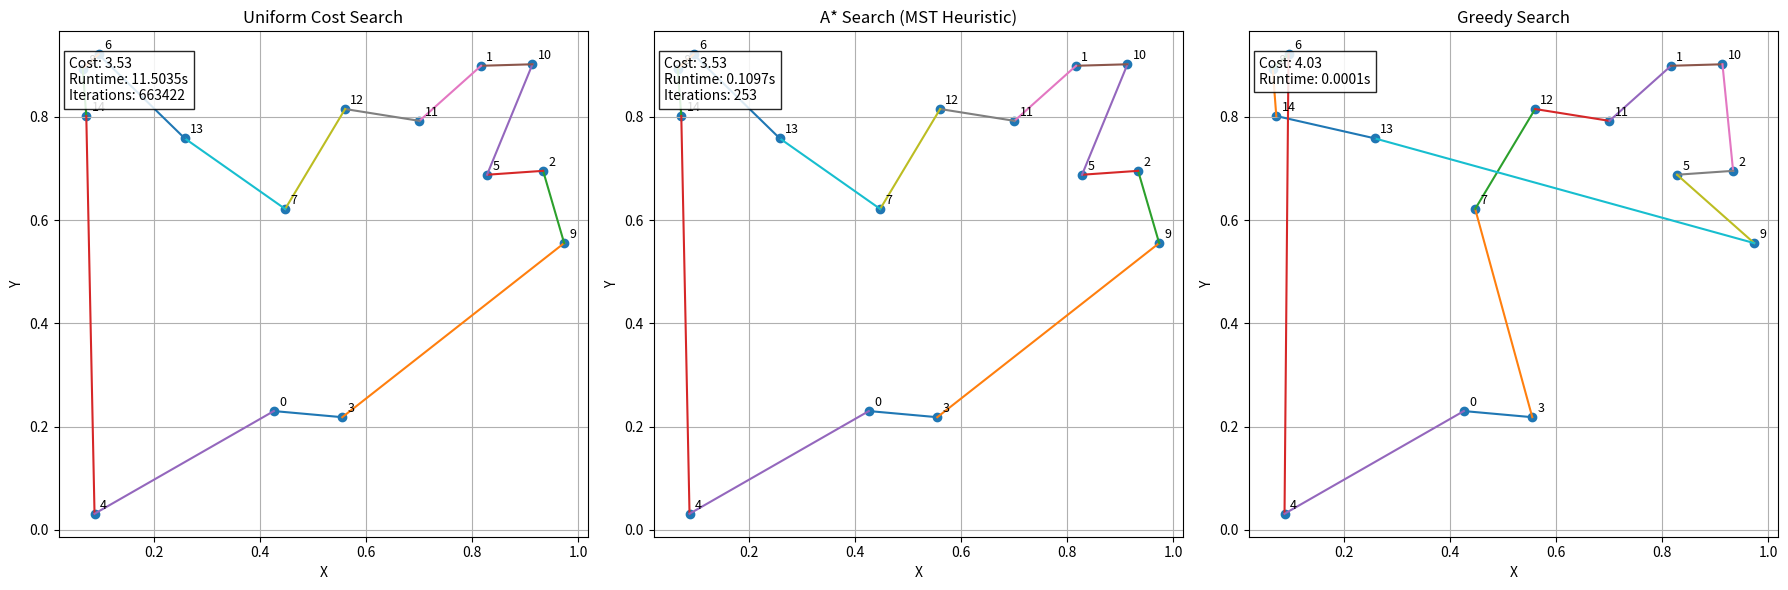

This figure's Python source:
# =====================================================
# IMPORT REQUIRED LIBRARIES
# =====================================================
import numpy as np
import matplotlib.pyplot as plt
import heapq
import time


# =====================================================
# TSP ENVIRONMENT CLASS
# =====================================================
class TSPEnvironment:
    def __init__(self, num_cities):
        """
        Initialize the TSP environment
        """
        self.num_cities = num_cities
        self.cities = None
        self.distance_matrix = None
        self.reset()

    # =================================================
    # DISTANCE MATRIX CALCULATION
    # =================================================
    def _compute_distances(self):
        """
        Compute Euclidean distance between every pair of cities
        """
        coords = self.cities
        dist = np.linalg.norm(coords[:, None, :] - coords[None, :, :], axis=2)
        return dist

    # =================================================
    # RESET ENVIRONMENT (RANDOM CITY GENERATION)
    # =================================================
    def reset(self):
        """
        Reset environment and randomly generate new cities
        """
        self.cities = np.random.rand(self.num_cities, 2)
        self.distance_matrix = self._compute_distances()

    # =================================================
    # VISUALIZATION FUNCTION FOR SUBPLOTS
    # =================================================
    def plot_route_ax(self, ax, path, title, cost, runtime, iterations=None):
        """
        Plot a route on a given matplotlib axis
        """
        x = self.cities[:, 0]
        y = self.cities[:, 1]

        ax.scatter(x, y)

        for i in range(self.num_cities):
            ax.text(x[i] + 0.01, y[i] + 0.01, str(i), fontsize=9)

        for i in range(len(path) - 1):
            a, b = path[i], path[i + 1]
            ax.plot([x[a], x[b]], [y[a], y[b]])

        info = f"Cost: {cost:.2f}\nRuntime: {runtime:.4f}s"
        if iterations is not None:
            info += f"\nIterations: {iterations}"

        ax.text(
            0.02, 0.95, info,
            transform=ax.transAxes,
            verticalalignment='top',
            bbox=dict(facecolor='white', alpha=0.85)
        )

        ax.set_title(title)
        ax.set_xlabel("X")
        ax.set_ylabel("Y")
        ax.grid(True)


# =====================================================
# HELPER FUNCTION: MINIMUM SPANNING TREE COST
# =====================================================
def mst_cost(env, nodes):
    """
    Compute MST cost using Prim's algorithm
    """
    if len(nodes) <= 1:
        return 0.0

    visited = {nodes[0]}
    total_cost = 0.0

    while len(visited) < len(nodes):
        best = float("inf")
        next_node = None

        for u in visited:
            for v in nodes:
                if v not in visited:
                    cost = env.distance_matrix[u][v]
                    if cost < best:
                        best = cost
                        next_node = v

        total_cost += best
        visited.add(next_node)

    return total_cost


# =====================================================
# UNIFORM COST SEARCH (UCS) — PROVABLY OPTIMAL
# =====================================================
def uniform_cost_search_tsp(env):
    """
    Uniform Cost Search for TSP
    Correct goal modeling (return edge included)
    """

    start = 0
    start_state = (start, frozenset([start]))

    frontier = [(0.0, start_state, [start])]
    explored = {}
    iterations = 0

    while frontier:
        iterations += 1
        cost, (current, visited), path = heapq.heappop(frontier)

        state = (current, visited)
        if state in explored and explored[state] <= cost:
            continue
        explored[state] = cost

        # ---------------------------------------------
        # GOAL STATE: BACK AT START WITH ALL VISITED
        # ---------------------------------------------
        if current == start and len(visited) == env.num_cities:
            return path, cost, iterations

        # ---------------------------------------------
        # EXPAND SUCCESSORS
        # ---------------------------------------------
        for next_city in range(env.num_cities):

            # Visit unvisited city
            if next_city not in visited:
                new_visited = visited | {next_city}
                new_cost = cost + env.distance_matrix[current][next_city]

                heapq.heappush(
                    frontier,
                    (new_cost, (next_city, new_visited), path + [next_city])
                )

            # Return to start only after all visited
            elif next_city == start and len(visited) == env.num_cities:
                new_cost = cost + env.distance_matrix[current][start]

                heapq.heappush(
                    frontier,
                    (new_cost, (start, visited), path + [start])
                )

    return None, float("inf"), iterations


# =====================================================
# A* HEURISTIC FUNCTION (MST-BASED, ADMISSIBLE)
# =====================================================
def tsp_heuristic(env, current, unvisited):
    """
    MST-based admissible heuristic
    """
    if not unvisited:
        return env.distance_matrix[current][0]

    unvisited = list(unvisited)

    to_unvisited = min(env.distance_matrix[current][c] for c in unvisited)
    to_start = min(env.distance_matrix[c][0] for c in unvisited)
    mst = mst_cost(env, unvisited)

    return to_unvisited + mst + to_start


# =====================================================
# A* SEARCH ALGORITHM
# =====================================================
def a_star_tsp(env):

    start = 0
    start_state = (start, frozenset([start]))

    frontier = []
    explored = {}
    iterations = 0

    h0 = tsp_heuristic(env, start, set(range(env.num_cities)) - {start})
    heapq.heappush(frontier, (h0, 0.0, start_state, [start]))

    while frontier:
        iterations += 1
        f, g, (current, visited), path = heapq.heappop(frontier)

        state = (current, visited)
        if state in explored and explored[state] <= g:
            continue
        explored[state] = g

        if current == start and len(visited) == env.num_cities:
            return path, g, iterations

        for next_city in range(env.num_cities):

            if next_city not in visited:
                new_visited = visited | {next_city}
                g_new = g + env.distance_matrix[current][next_city]
                h_new = tsp_heuristic(
                    env, next_city,
                    set(range(env.num_cities)) - new_visited
                )

                heapq.heappush(
                    frontier,
                    (g_new + h_new, g_new,
                     (next_city, new_visited),
                     path + [next_city])
                )

            elif next_city == start and len(visited) == env.num_cities:
                g_new = g + env.distance_matrix[current][start]
                heapq.heappush(
                    frontier,
                    (g_new, g_new,
                     (start, visited),
                     path + [start])
                )

    return None, float("inf"), iterations


# =====================================================
# GREEDY / NEAREST NEIGHBOR
# =====================================================
def greedy_tsp(env):

    current = 0
    visited = [current]
    unvisited = set(range(env.num_cities)) - {current}

    while unvisited:
        next_city = min(unvisited,
                        key=lambda c: env.distance_matrix[current][c])
        visited.append(next_city)
        unvisited.remove(next_city)
        current = next_city

    visited.append(visited[0])

    cost = sum(env.distance_matrix[visited[i]][visited[i + 1]]
               for i in range(len(visited) - 1))

    return visited, cost


# =====================================================
# MAIN EXECUTION
# =====================================================
if __name__ == "__main__":

    env = TSPEnvironment(num_cities=15)

    # -------------------------------
    # RUN UCS
    # -------------------------------
    t0 = time.time()
    ucs_path, ucs_cost, ucs_iter = uniform_cost_search_tsp(env)
    ucs_time = time.time() - t0

    # -------------------------------
    # RUN A*
    # -------------------------------
    t0 = time.time()
    astar_path, astar_cost, astar_iter = a_star_tsp(env)
    astar_time = time.time() - t0

    # -------------------------------
    # RUN GREEDY
    # -------------------------------
    t0 = time.time()
    greedy_path, greedy_cost = greedy_tsp(env)
    greedy_time = time.time() - t0

    # -------------------------------
    # PLOT RESULTS
    # -------------------------------
    fig, axes = plt.subplots(1, 3, figsize=(18, 6))

    env.plot_route_ax(
        axes[0], ucs_path, "Uniform Cost Search",
        ucs_cost, ucs_time, ucs_iter
    )

    env.plot_route_ax(
        axes[1], astar_path, "A* Search (MST Heuristic)",
        astar_cost, astar_time, astar_iter
    )

    env.plot_route_ax(
        axes[2], greedy_path, "Greedy Search",
        greedy_cost, greedy_time
    )

    plt.tight_layout()
    plt.show()